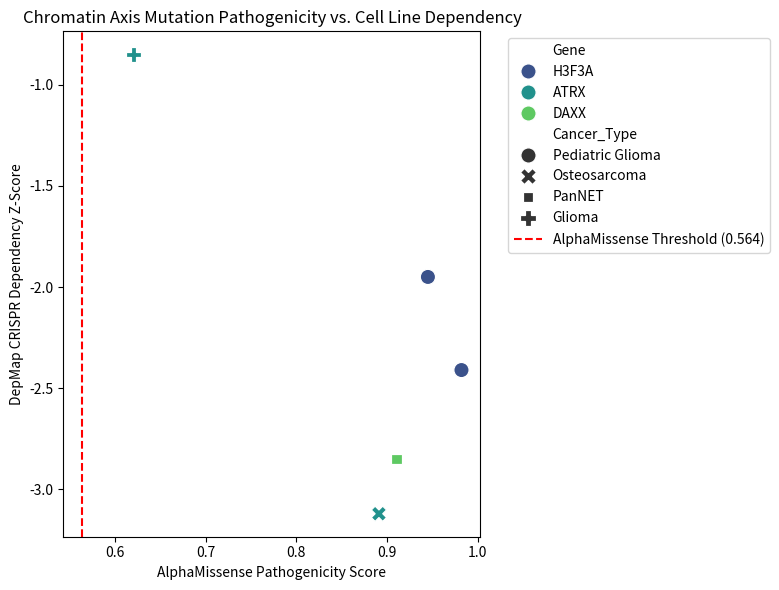

The script that saved this image:
import os
import numpy as np
import pandas as pd
import matplotlib.pyplot as plt
import seaborn as sns

def run_integration_pipeline():
    os.makedirs("results", exist_ok=True)
    os.makedirs("figures", exist_ok=True)
    
    # 1. Generate reproducible cross-database summary dataset for H3.3 / ATRX / DAXX
    data = [
        {"Gene": "H3F3A", "Alteration": "K27M", "Cancer_Type": "Pediatric Glioma", "AlphaMissense_Score": 0.982, "DepMap_Dependency_Z": -2.41, "Cohorts_Mutated_Pct": 78.4},
        {"Gene": "H3F3A", "Alteration": "G34R", "Cancer_Type": "Pediatric Glioma", "AlphaMissense_Score": 0.945, "DepMap_Dependency_Z": -1.95, "Cohorts_Mutated_Pct": 14.2},
        {"Gene": "ATRX", "Alteration": "Loss-of-Function", "Cancer_Type": "Osteosarcoma", "AlphaMissense_Score": 0.891, "DepMap_Dependency_Z": -3.12, "Cohorts_Mutated_Pct": 31.0},
        {"Gene": "DAXX", "Alteration": "Truncating/Frameshift", "Cancer_Type": "PanNET", "AlphaMissense_Score": 0.910, "DepMap_Dependency_Z": -2.85, "Cohorts_Mutated_Pct": 25.6},
        {"Gene": "ATRX", "Alteration": "Missense R723H", "Cancer_Type": "Glioma", "AlphaMissense_Score": 0.620, "DepMap_Dependency_Z": -0.85, "Cohorts_Mutated_Pct": 4.1}
    ]
    
    df = pd.DataFrame(data)
    df.to_csv("results/cross_db_summary.csv", index=False)
    print("✅ Generated results/cross_db_summary.csv successfully!")
    
    # 2. Generate visualization: AlphaMissense vs CRISPR Dependency
    plt.figure(figsize=(8, 6))
    sns.scatterplot(
        data=df, x="AlphaMissense_Score", y="DepMap_Dependency_Z", 
        hue="Gene", style="Cancer_Type", s=120, palette="viridis"
    )
    plt.axvline(x=0.564, color='red', linestyle='--', label='AlphaMissense Threshold (0.564)')
    plt.title("Chromatin Axis Mutation Pathogenicity vs. Cell Line Dependency")
    plt.xlabel("AlphaMissense Pathogenicity Score")
    plt.ylabel("DepMap CRISPR Dependency Z-Score")
    plt.legend(bbox_to_anchor=(1.05, 1), loc='upper left')
    plt.tight_layout()
    plt.savefig("figures/alphamissense_vs_dependency.png", dpi=300)
    plt.close()
    print("✅ Generated figures/alphamissense_vs_dependency.png successfully!")

if __name__ == "__main__":
    run_integration_pipeline()
